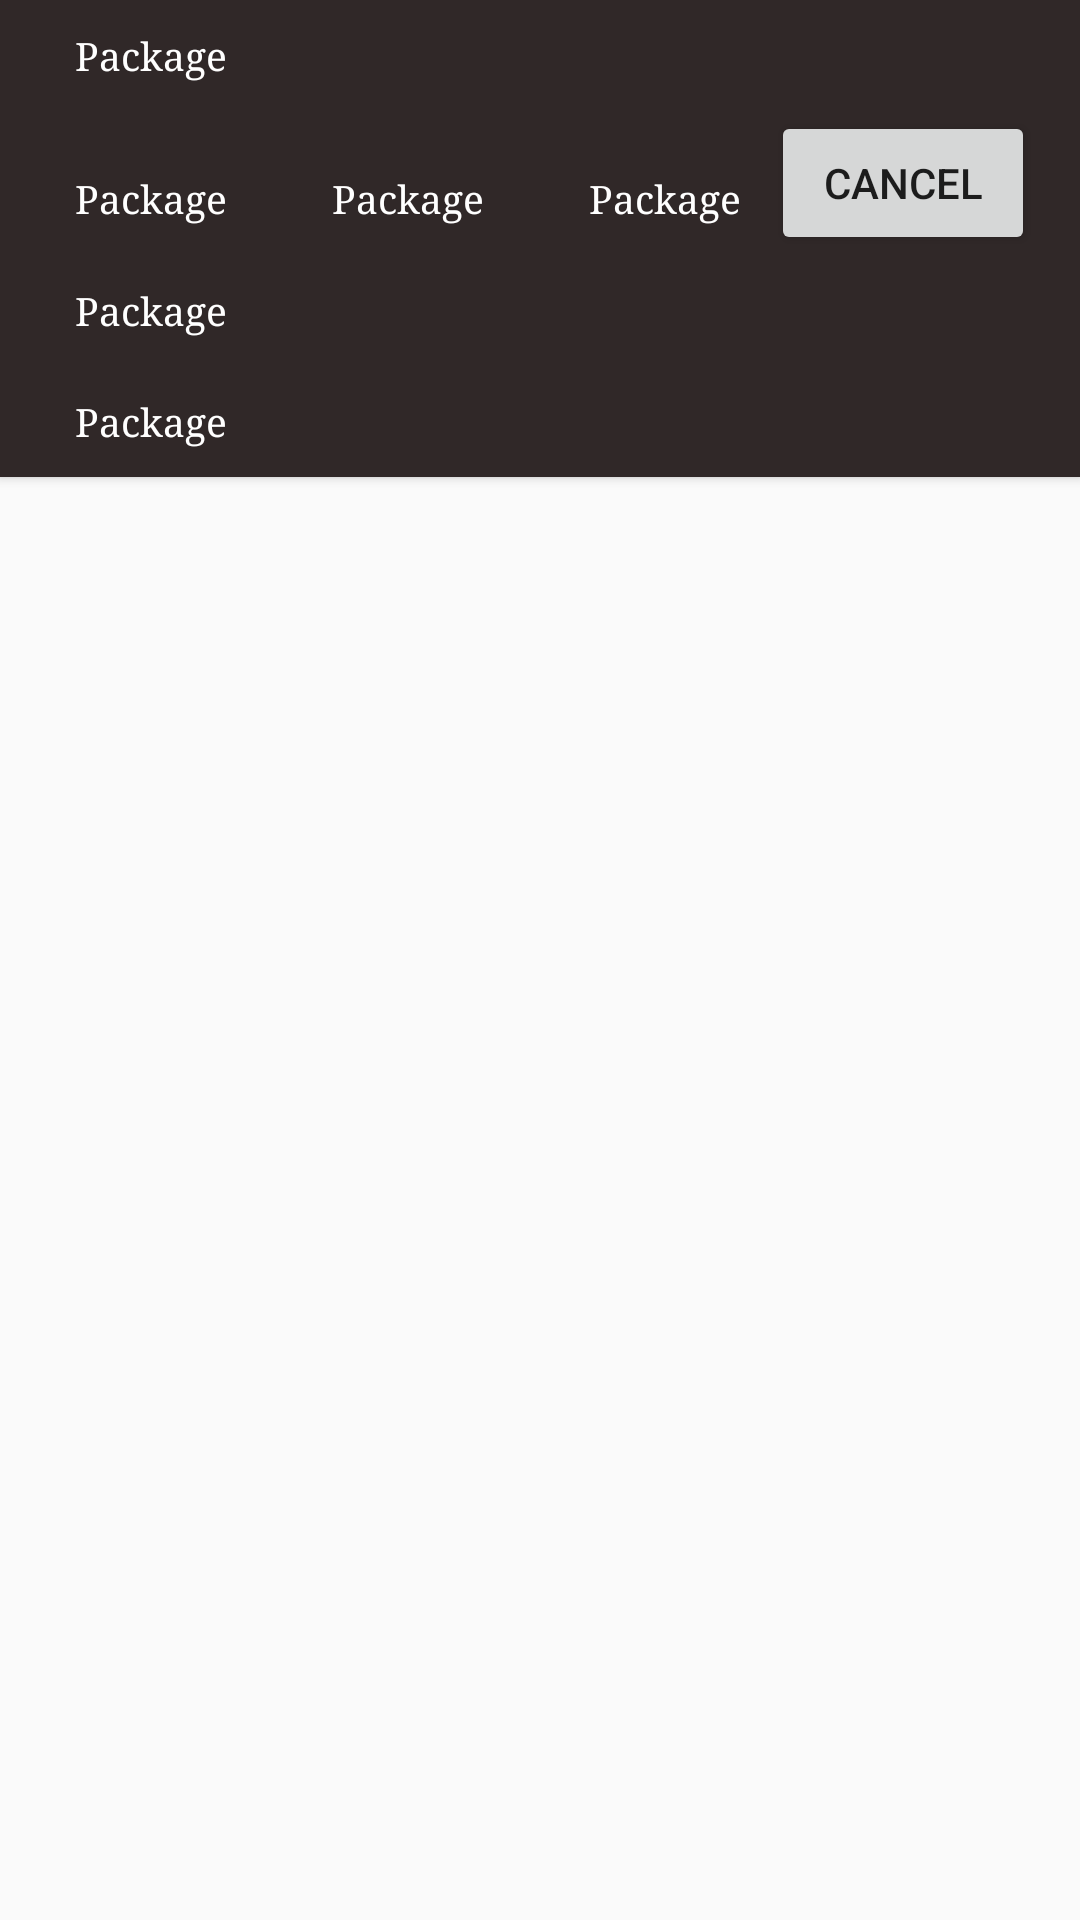

Produce the Android XML layout that renders to this screen, including the resource entries it uses.
<!-- AndroidManifest.xml: application theme Login_page -->
<!-- res/layout/package_list.xml -->
<?xml version="1.0" encoding="utf-8"?>
<RelativeLayout xmlns:android="http://schemas.android.com/apk/res/android"
    xmlns:app="http://schemas.android.com/apk/res-auto"
    android:layout_width="match_parent"
    android:layout_height="wrap_content">

    <android.support.v7.widget.CardView
        android:id="@+id/p1card"
        android:layout_width="match_parent"
        android:layout_height="wrap_content"
        android:layout_alignParentStart="true"
        android:layout_alignParentTop="true"
        app:cardCornerRadius="0dp"
        android:layout_marginStart="0dp"
        app:cardBackgroundColor="@color/tranfer_color">

        <LinearLayout
            android:layout_width="wrap_content"
            android:layout_height="match_parent"
            android:orientation="vertical">

                <TextView
                    android:id="@+id/dateof"
                    android:layout_width="match_parent"
                    android:layout_height="wrap_content"
                    android:layout_centerInParent="true"
                    android:layout_marginBottom="5dp"
                    android:fontFamily="serif"
                    android:hint="Package"
                    android:layout_margin="5dp"
                    android:paddingStart="20dp"
                    android:padding="5dp"

                    android:textColor="@color/text_color"
                    android:textColorHint="@color/text_color"
                    android:textSize="13sp" />
            <LinearLayout
                android:layout_width="wrap_content"
                android:layout_height="match_parent"
                android:orientation="horizontal"
                >
                <TextView
                    android:id="@+id/travel_type"
                    android:layout_width="match_parent"
                    android:layout_height="wrap_content"
                    android:layout_centerInParent="true"
                    android:layout_marginBottom="5dp"
                    android:fontFamily="serif"
                    android:hint="Package"
                    android:layout_margin="5dp"
                    android:paddingStart="20dp"
                    android:padding="5dp"

                    android:textColor="@color/text_color"
                    android:textColorHint="@color/text_color"
                    android:textSize="13sp" />
                <TextView
                    android:id="@+id/v_type"
                    android:layout_width="match_parent"
                    android:layout_height="wrap_content"
                    android:layout_centerInParent="true"
                    android:layout_marginBottom="5dp"
                    android:fontFamily="serif"
                    android:hint="Package"
                    android:layout_margin="5dp"
                    android:paddingStart="20dp"
                    android:padding="5dp"

                    android:textColor="@color/text_color"
                    android:textColorHint="@color/text_color"
                    android:textSize="13sp" />
                <TextView
                    android:id="@+id/book_id"
                    android:layout_width="match_parent"
                    android:layout_height="wrap_content"
                    android:layout_centerInParent="true"
                    android:layout_marginBottom="5dp"
                    android:fontFamily="serif"
                    android:hint="Package"
                    android:layout_margin="5dp"
                    android:paddingStart="20dp"
                    android:padding="5dp"

                    android:textColor="@color/text_color"
                    android:textColorHint="@color/text_color"
                    android:textSize="13sp" />
                <Button
                    android:layout_width="wrap_content"
                    android:layout_height="wrap_content"
                    android:text="Cancel"
                    />

            </LinearLayout>
            <TextView
                android:id="@+id/ori"
                android:layout_width="match_parent"
                android:layout_height="wrap_content"
                android:layout_centerInParent="true"
                android:layout_marginBottom="5dp"
                android:fontFamily="serif"
                android:hint="Package"
                android:layout_margin="5dp"
                android:paddingStart="20dp"
                android:padding="5dp"

                android:textColor="@color/text_color"
                android:textColorHint="@color/text_color"
                android:textSize="13sp" />
            <TextView
                android:id="@+id/dest"
                android:layout_width="match_parent"
                android:layout_height="wrap_content"
                android:layout_centerInParent="true"
                android:layout_marginBottom="5dp"
                android:fontFamily="serif"
                android:hint="Package"
                android:layout_margin="5dp"
                android:paddingStart="20dp"
                android:padding="5dp"
                android:textColor="@color/text_color"
                android:textColorHint="@color/text_color"
                android:textSize="13sp" />

        </LinearLayout>



    </android.support.v7.widget.CardView>

</RelativeLayout>
<!-- resources referenced by this layout -->
<resources>
  <color name="text_color">#ffffff</color>
  <color name="tranfer_color">#302828</color>
  <style name="Login_page" parent="Theme.AppCompat.Light.NoActionBar">
          
          <item name="colorPrimary">@color/colorPrimary</item>
          <item name="colorPrimaryDark">@color/colorPrimaryDark</item>
          <item name="colorAccent">@color/colorAccent</item>
      </style>
  <color name="colorPrimary">#282828</color>
  <color name="colorPrimaryDark">#ed8a0a</color>
  <color name="colorAccent">#ffd700</color>
</resources>
